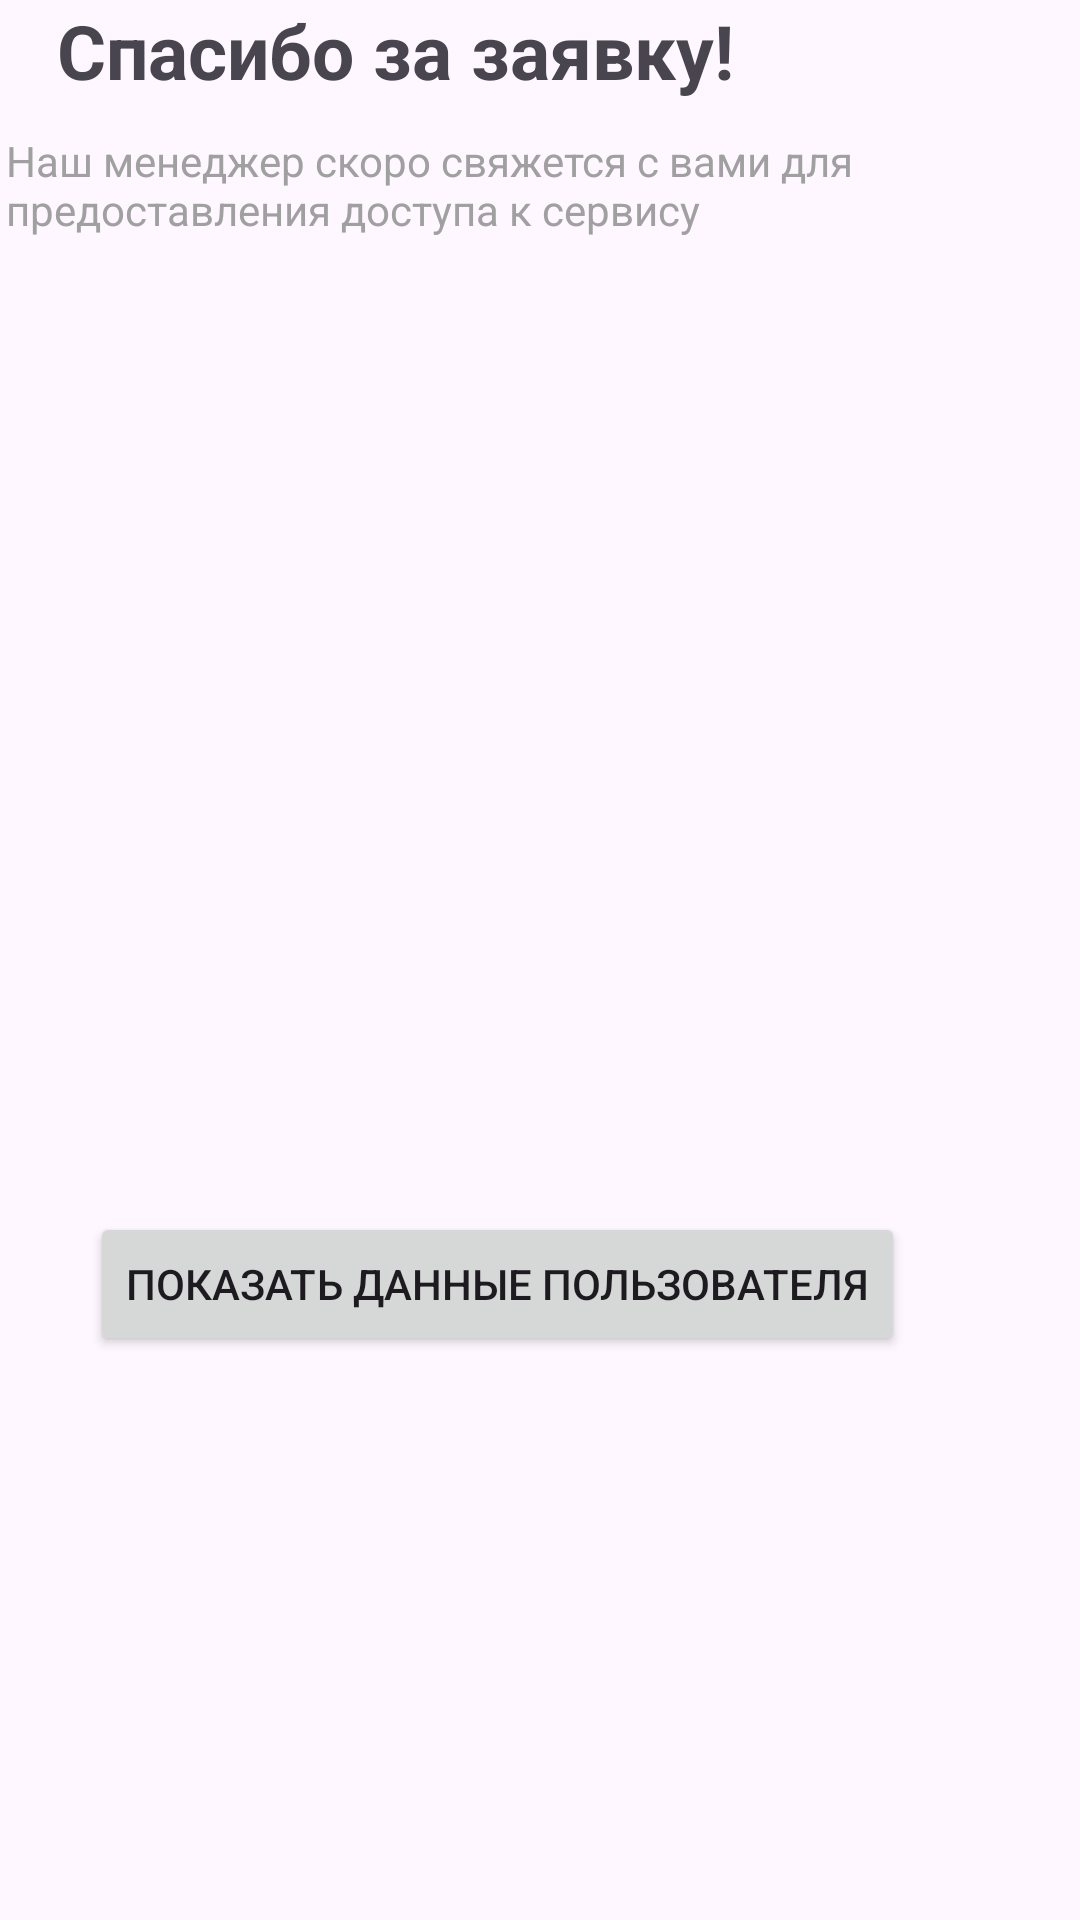

Layout XML and referenced resources for this Android screen:
<!-- AndroidManifest.xml: application theme Theme.Absolutepos -->
<!-- res/layout/fragment_final.xml -->
<?xml version="1.0" encoding="utf-8"?>
<androidx.constraintlayout.widget.ConstraintLayout xmlns:android="http://schemas.android.com/apk/res/android"
    xmlns:app="http://schemas.android.com/apk/res-auto"
    xmlns:tools="http://schemas.android.com/tools"
    android:layout_width="match_parent"
    android:layout_height="match_parent"
    tools:context=".FinalFragment">

    

    <TextView
        android:id="@+id/textView9"
        android:layout_width="match_parent"
        android:layout_height="match_parent"
        android:text="   Спасибо за заявку! "
        android:textSize="25dp"
        android:textStyle="bold"
        tools:layout_editor_absoluteX="25dp"
        tools:layout_editor_absoluteY="-203dp" />

    <TextView
        android:id="@+id/textView10"
        android:layout_width="353dp"
        android:layout_height="132dp"
        android:layout_marginTop="44dp"
        android:text="@string/finaltext"
        android:textColor="@color/gray"
        app:layout_constraintEnd_toEndOf="parent"
        app:layout_constraintHorizontal_bias="0.275"
        app:layout_constraintStart_toStartOf="@+id/textView9"
        app:layout_constraintTop_toTopOf="@+id/textView9" />

    <TextView
        android:id="@+id/userDataTextView"
        android:layout_width="250dp"
        android:layout_height="184dp"
        android:layout_marginTop="12dp"
        app:layout_constraintEnd_toEndOf="parent"
        app:layout_constraintHorizontal_bias="0.099"
        app:layout_constraintStart_toStartOf="parent"
        app:layout_constraintTop_toBottomOf="@+id/textView10" />

    <Button
        android:id="@+id/showUserDataButton"
        android:layout_width="wrap_content"
        android:layout_height="wrap_content"
        android:layout_marginTop="32dp"
        android:text="Показать данные пользователя"
        app:layout_constraintEnd_toEndOf="parent"
        app:layout_constraintHorizontal_bias="0.34"
        app:layout_constraintStart_toStartOf="parent"
        app:layout_constraintTop_toBottomOf="@+id/userDataTextView" />

</androidx.constraintlayout.widget.ConstraintLayout>
<!-- resources referenced by this layout -->
<resources>
  <color name="gray">#A0A0A0</color>
  <string name="finaltext">Наш менеджер скоро свяжется с вами для \nпредоставления доступа к сервису </string>
  <style name="Theme.Absolutepos" parent="Base.Theme.Absolutepos" />
  <style name="Base.Theme.Absolutepos" parent="Theme.Material3.DayNight.NoActionBar">
          
          
      </style>
</resources>
